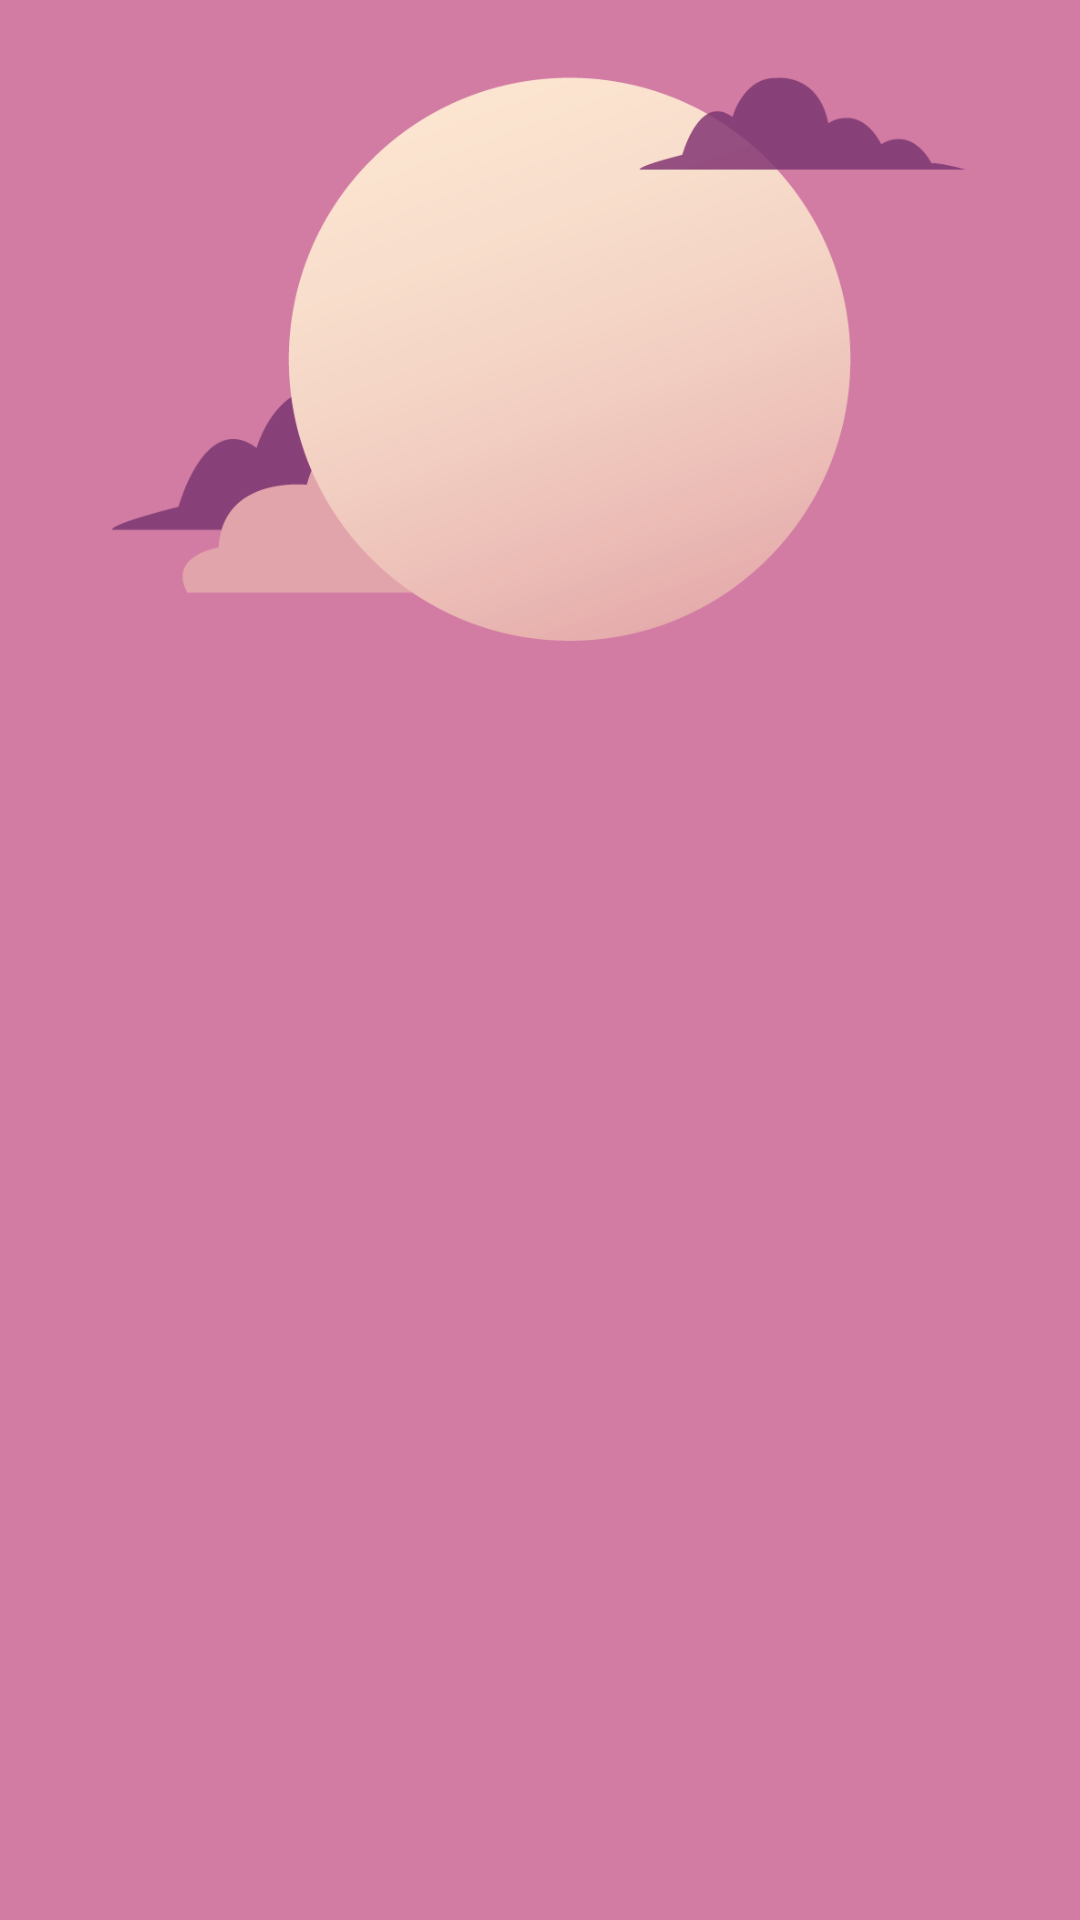

Android layout source for this screen:
<!-- AndroidManifest.xml: activity theme AppTheme -->
<!-- res/layout/activity_multianswer.xml -->
<?xml version="1.0" encoding="utf-8"?>
<LinearLayout xmlns:android="http://schemas.android.com/apk/res/android"
    android:orientation="vertical" android:layout_width="match_parent"
    android:layout_height="match_parent"
    android:background="@color/answerBackground"
    android:weightSum="1">

    <TextView
        android:layout_width="match_parent"
        android:layout_height="200dp"
        android:layout_marginTop="20dp"
        android:layout_marginLeft="35dp"
        android:layout_marginRight="35dp"
        android:background="@drawable/check_question" />


    <ListView
        android:dividerHeight="7dp"

        android:headerDividersEnabled="false"
        android:footerDividersEnabled="false"
        android:id="@+id/listview_answer"
        android:divider="#00000000"
        android:layout_width="match_parent"
        android:layout_height="100dp"
        android:layout_weight="0.87" />

</LinearLayout>
<!-- resources referenced by this layout -->
<resources>
  <color name="answerBackground">#d27ca4</color>
  <!-- drawable check_question: png bitmap (drawable, 48405 bytes) -->
  <style name="AppTheme" parent="Theme.AppCompat.Light.DarkActionBar">
          
          <item name="android:textColor">@color/actionbar_text</item>
          <item name="colorPrimary">#345065</item>
          <item name="colorPrimaryDark">#000000</item>
          <item name="colorAccent">#000000</item>
          <item name="android:typeface">serif</item>
      </style>
  <color name="actionbar_text">#000000</color>
</resources>
